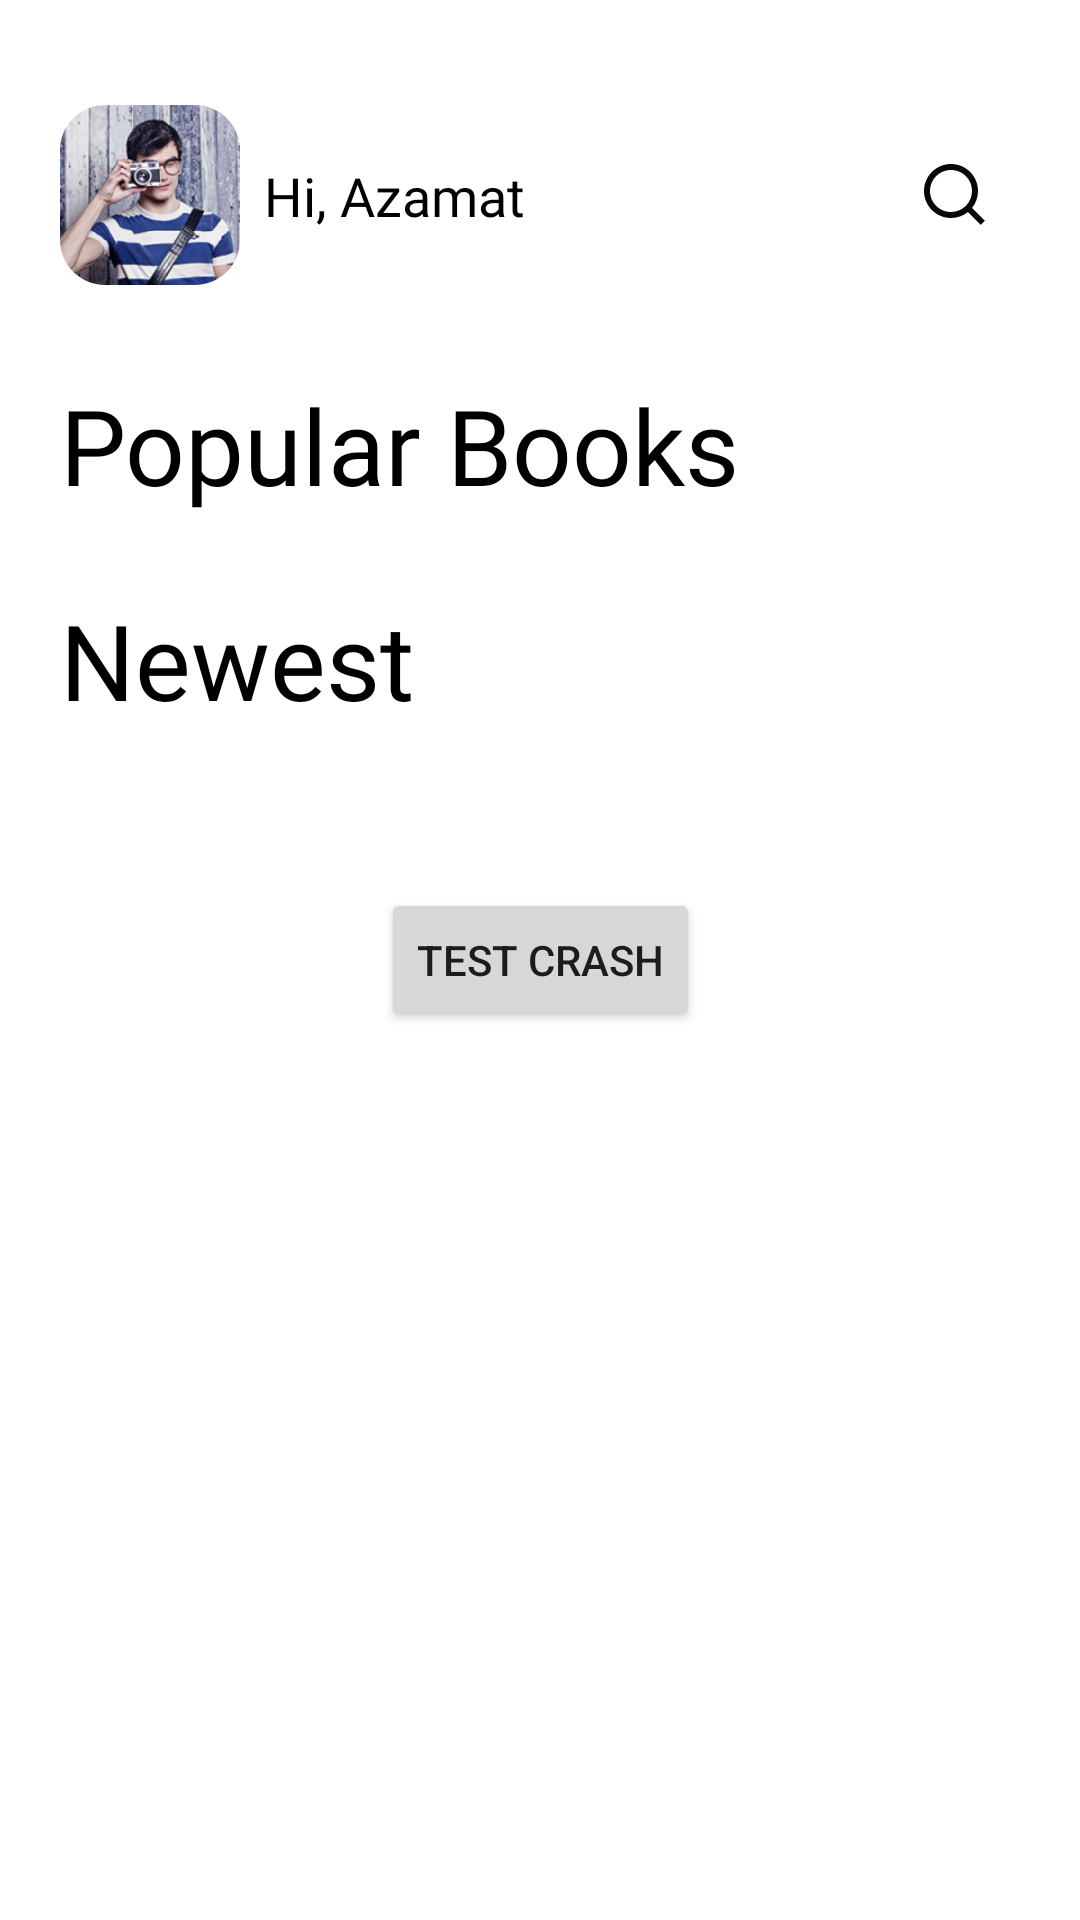

Here is an Android app screen rendered from its layout file. Give the layout XML and the strings, colors and styles it references.
<!-- AndroidManifest.xml: application theme Theme.UPress -->
<!-- res/layout/activity_main.xml -->
<?xml version="1.0" encoding="utf-8"?>
<androidx.constraintlayout.widget.ConstraintLayout xmlns:android="http://schemas.android.com/apk/res/android"
    xmlns:app="http://schemas.android.com/apk/res-auto"
    xmlns:tools="http://schemas.android.com/tools"
    android:layout_width="match_parent"
    android:layout_height="match_parent"
    tools:context=".Activity.MainActivity">

    <RelativeLayout
        android:id="@+id/relativeLayout"
        android:layout_width="match_parent"
        android:layout_height="match_parent">

        <androidx.constraintlayout.widget.ConstraintLayout
            android:id="@+id/navbar"
            android:layout_width="match_parent"
            android:layout_height="wrap_content"
            android:layout_marginStart="20dp"
            android:layout_marginTop="35dp"
            android:layout_marginEnd="15dp"
            android:layout_marginBottom="15dp"
            android:orientation="horizontal">

            <com.google.android.material.imageview.ShapeableImageView
                android:id="@+id/popBookImage"
                android:layout_width="60dp"
                android:layout_height="60dp"
                app:layout_constraintBottom_toBottomOf="parent"
                app:layout_constraintStart_toStartOf="parent"
                app:layout_constraintTop_toTopOf="parent"
                app:shapeAppearanceOverlay="@style/RoundCorner"
                app:srcCompat="@drawable/img_avatar" />

            <TextView
                android:layout_width="wrap_content"
                android:layout_height="wrap_content"
                android:layout_gravity="center"
                android:layout_marginStart="8dp"
                android:fontFamily="@font/poppins_semibold"
                android:text="Hi, Azamat"
                android:textColor="@color/black"
                android:textSize="18sp"
                app:layout_constraintBottom_toBottomOf="parent"
                app:layout_constraintStart_toEndOf="@+id/popBookImage"
                app:layout_constraintTop_toTopOf="parent" />

            <ImageView
                android:layout_width="wrap_content"
                android:layout_height="wrap_content"
                android:layout_gravity="center"
                android:padding="16dp"
                android:src="@drawable/ic_search"
                app:layout_constraintBottom_toBottomOf="parent"
                app:layout_constraintEnd_toEndOf="parent"
                app:layout_constraintTop_toTopOf="parent" />
        </androidx.constraintlayout.widget.ConstraintLayout>

        <androidx.core.widget.NestedScrollView
            android:layout_width="match_parent"
            android:layout_height="match_parent"
            android:layout_below="@+id/navbar">

            <RelativeLayout
                android:layout_width="match_parent"
                android:layout_height="match_parent">

                <TextView
                    android:id="@+id/tvPopularBooks"
                    android:layout_width="wrap_content"
                    android:layout_height="wrap_content"
                    android:layout_below="@+id/navbar"
                    android:layout_marginStart="20dp"
                    android:layout_marginTop="15dp"
                    android:fontFamily="@font/poppins_semibold"
                    android:text="Popular Books"
                    android:textColor="@color/black"
                    android:textSize="35sp" />

                <androidx.recyclerview.widget.RecyclerView
                    android:id="@+id/recyclerPopular"
                    android:layout_width="match_parent"
                    android:layout_height="wrap_content"
                    android:layout_below="@+id/tvPopularBooks"
                    android:layout_alignParentStart="true"
                    android:layout_marginTop="10dp"
                    android:paddingStart="20dp" />

                <TextView
                    android:id="@+id/tvNewest"
                    android:layout_width="wrap_content"
                    android:layout_height="wrap_content"
                    android:layout_below="@+id/recyclerPopular"
                    android:layout_alignParentStart="true"
                    android:layout_marginStart="20dp"
                    android:layout_marginTop="15dp"
                    android:fontFamily="@font/poppins_semibold"
                    android:text="Newest"
                    android:textColor="@color/black"
                    android:textSize="35sp" />

                <androidx.recyclerview.widget.RecyclerView
                    android:id="@+id/recyclerNewest"
                    android:layout_width="match_parent"
                    android:layout_height="match_parent"
                    android:layout_below="@+id/tvNewest"
                    android:layout_alignParentStart="true"
                    android:layout_marginTop="10dp"
                    android:paddingStart="20dp"
                    android:paddingEnd="20dp" />


            </RelativeLayout>
        </androidx.core.widget.NestedScrollView>
    </RelativeLayout>

    <Button
        android:id="@+id/btnCrash"
        android:layout_width="wrap_content"
        android:layout_height="wrap_content"
        android:text="test crash"
        app:layout_constraintBottom_toBottomOf="@+id/relativeLayout"
        app:layout_constraintEnd_toEndOf="parent"
        app:layout_constraintStart_toStartOf="parent"
        app:layout_constraintTop_toTopOf="parent" />
</androidx.constraintlayout.widget.ConstraintLayout>
<!-- resources referenced by this layout -->
<resources>
  <!-- drawable ic_search (drawable) -->
  <vector xmlns:android="http://schemas.android.com/apk/res/android"
      android:width="21dp"
      android:height="21dp"
      android:viewportWidth="21"
      android:viewportHeight="21">
    <path
        android:pathData="M16.031,14.617L20.314,18.899L18.899,20.314L14.617,16.031C13.0237,17.3082 11.042,18.0029 9,18C4.032,18 0,13.968 0,9C0,4.032 4.032,0 9,0C13.968,0 18,4.032 18,9C18.0029,11.042 17.3082,13.0237 16.031,14.617ZM14.025,13.875C15.2941,12.5699 16.0029,10.8204 16,9C16,5.132 12.867,2 9,2C5.132,2 2,5.132 2,9C2,12.867 5.132,16 9,16C10.8204,16.0029 12.5699,15.2941 13.875,14.025L14.025,13.875Z"
        android:fillColor="#06070D"/>
  </vector>
  <!-- drawable img_avatar: png bitmap (drawable, 59846 bytes) -->
  <style name="RoundCorner" parent="">
          <item name="cornerFamily">rounded</item>
          <item name="cornerSize">15dp</item>
      </style>
  <style name="Theme.UPress" parent="Theme.MaterialComponents.DayNight.NoActionBar">
          
          <item name="colorPrimary">@color/purple_500</item>
          <item name="colorPrimaryVariant">@color/purple_700</item>
          <item name="colorOnPrimary">@color/white</item>
          
          <item name="colorSecondary">@color/teal_200</item>
          <item name="colorSecondaryVariant">@color/teal_700</item>
          <item name="colorOnSecondary">@color/black</item>
          
          <item name="android:statusBarColor" tools:targetApi="l">?attr/colorPrimaryVariant</item>
          
          <item name="android:windowTranslucentStatus">true</item>
  
      </style>
  <!-- not gathered from this repository: default colours our renderer supplied (Android Studio template values) -->
  <color name="purple_500">#FF6200EE</color>
  <color name="purple_700">#FF3700B3</color>
  <color name="teal_200">#FF03DAC5</color>
  <color name="teal_700">#FF018786</color>
  <color name="black">#FF000000</color>
  <color name="white">#FFFFFFFF</color>
</resources>
